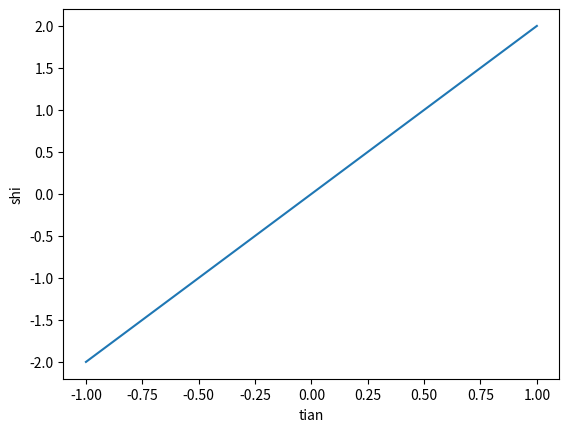
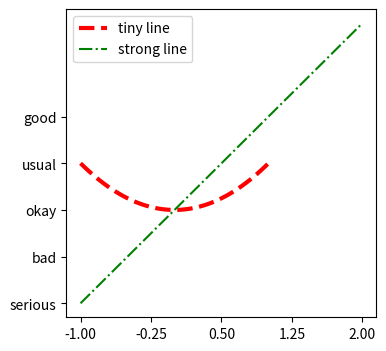

The script that saved these images, in order: (Note: this script raises an exception after producing the figures.)
import matplotlib.pyplot as plt
import numpy as np

x=np.linspace(-1,1,50) #x轴－1到1，分50个点
y1=2*x
y2=x**2
plt.figure()#一个figure一个图
plt.plot(x,y1)
#plt.xlim((1,4))#show前面更换这一figure的坐标轴取值
#plt.ylim((2,8))
plt.xlabel('tian')
plt.ylabel('shi')

plt.figure(num=2,figsize=(4,4))  # num＝figure的名字，size表示图片大小
l1,=plt.plot(x,y2,color='red',linewidth=3.0,linestyle='--',label='tiny line')

new=np.linspace(-1,2,5)
plt.xticks(new)
plt.yticks([-2,-1,0,1,2],['serious','bad','okay','usual','good'])
y3=2*new
l2,=plt.plot(new,y3,color='green',linestyle='-.',label='strong line')
plt.legend(loc='upper left')
print('-------------')
plt.figure(num=3,figsize=(3,3))
a = np.array([0.313660827978, 0.365348418405, 0.423733120134,
              0.365348418405, 0.439599930621, 0.525083754405,
              0.423733120134, 0.525083754405, 0.651536351379]).reshape(3,3)
plt.imshow(a,interpolation='nearest',cmap='bone',origin='up')
plt.colorbar(shrink=0.92)
plt.xticks([])
plt.yticks([])

plt.show()
